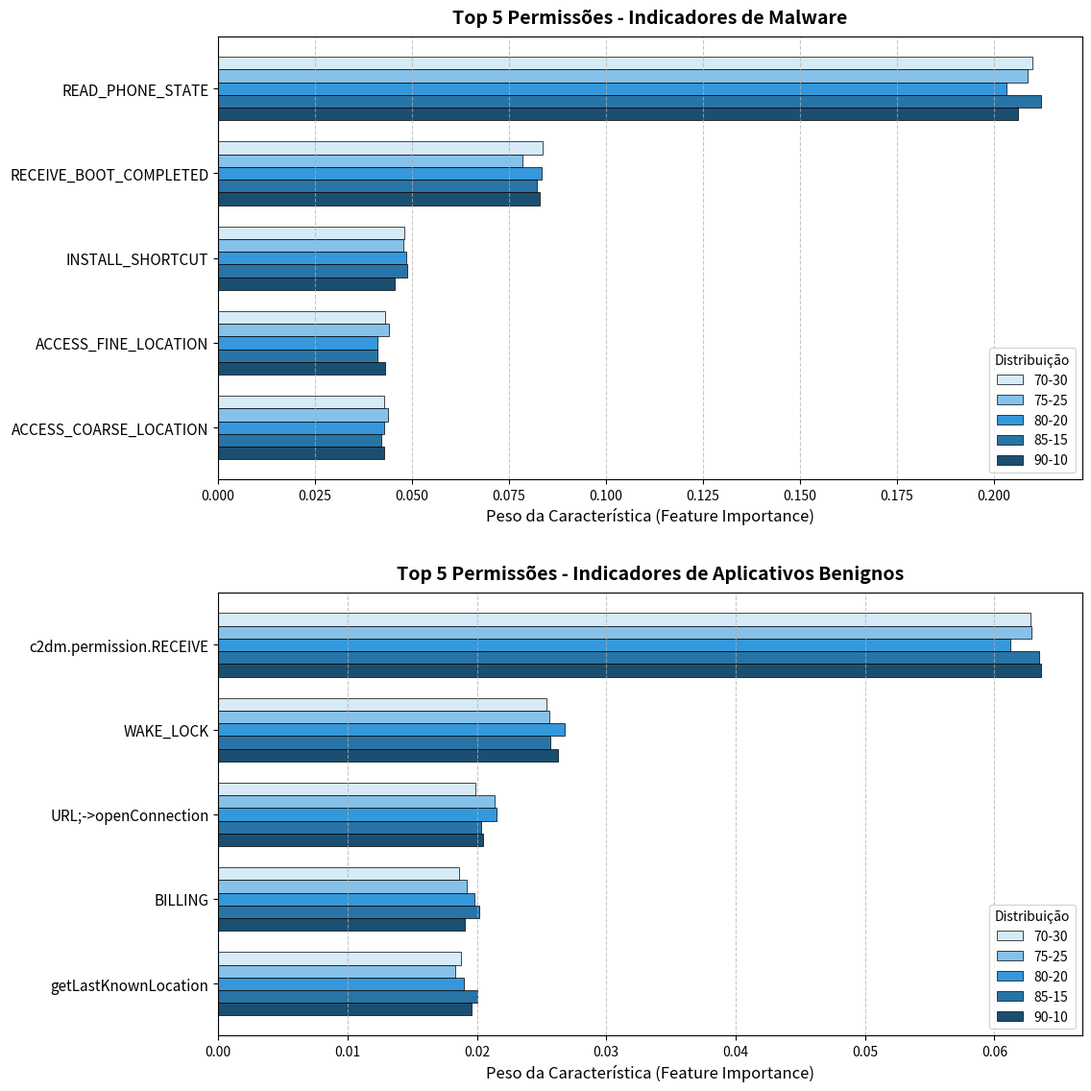

Python code for this plot:
import matplotlib.pyplot as plt
import numpy as np

# Nomes simplificados para caberem melhor no gráfico (removendo prefixos redundantes se necessário, mas mantendo a essência)
features_malware = [
    'READ_PHONE_STATE', 
    'RECEIVE_BOOT_COMPLETED', 
    'INSTALL_SHORTCUT', 
    'ACCESS_FINE_LOCATION', 
    'ACCESS_COARSE_LOCATION'
]

features_benign = [
    'c2dm.permission.RECEIVE', 
    'WAKE_LOCK', 
    'URL;->openConnection', 
    'BILLING', 
    'getLastKnownLocation'
]

# Pesos extraídos do seu log para Malware
peso_malware = {
    '70-30': [0.2101, 0.0838, 0.0481, 0.0430, 0.0429],
    '75-25': [0.2088, 0.0785, 0.0477, 0.0441, 0.0438],
    '80-20': [0.2033, 0.0834, 0.0486, 0.0411, 0.0428],
    '85-15': [0.2122, 0.0823, 0.0488, 0.0412, 0.0421],
    '90-10': [0.2063, 0.0830, 0.0456, 0.0430, 0.0429]
}

# Pesos extraídos do seu log para Benignos
peso_benign = {
    '70-30': [0.0628, 0.0254, 0.0199, 0.0186, 0.0188],
    '75-25': [0.0629, 0.0256, 0.0214, 0.0192, 0.0183],
    '80-20': [0.0612, 0.0268, 0.0215, 0.0198, 0.0190],
    '85-15': [0.0635, 0.0257, 0.0203, 0.0202, 0.0200],
    '90-10': [0.0636, 0.0263, 0.0205, 0.0191, 0.0196]
}

distribuicoes = list(peso_malware.keys())
cores = ['#D6EAF8', '#85C1E9', '#3498DB', '#2874A6', '#1B4F72'] # Degradê de azul

# Configuração da figura com 2 subplots (um em cima do outro)
fig, (ax1, ax2) = plt.subplots(2, 1, figsize=(12, 12))

# Configuração matemática para o agrupamento das barras
y_malware = np.arange(len(features_malware))
y_benign = np.arange(len(features_benign))
altura_barra = 0.15

# Plotando o gráfico de Malware (Ax1)
for i, dist in enumerate(distribuicoes):
    posicoes_y = y_malware + (i * altura_barra) - (altura_barra * 2)
    ax1.barh(posicoes_y, peso_malware[dist], altura_barra, label=dist, color=cores[i], edgecolor='black', linewidth=0.5)

ax1.set_yticks(y_malware)
ax1.set_yticklabels(features_malware, fontsize=11)
ax1.set_title('Top 5 Permissões - Indicadores de Malware', fontsize=14, pad=10, fontweight='bold')
ax1.set_xlabel('Peso da Característica (Feature Importance)', fontsize=12)
ax1.invert_yaxis() # Inverte para a mais importante ficar no topo
ax1.grid(axis='x', linestyle='--', alpha=0.7)
ax1.legend(title="Distribuição", loc='lower right')

# Plotando o gráfico de Benignos (Ax2)
for i, dist in enumerate(distribuicoes):
    posicoes_y = y_benign + (i * altura_barra) - (altura_barra * 2)
    ax2.barh(posicoes_y, peso_benign[dist], altura_barra, label=dist, color=cores[i], edgecolor='black', linewidth=0.5)

ax2.set_yticks(y_benign)
ax2.set_yticklabels(features_benign, fontsize=11)
ax2.set_title('Top 5 Permissões - Indicadores de Aplicativos Benignos', fontsize=14, pad=10, fontweight='bold')
ax2.set_xlabel('Peso da Característica (Feature Importance)', fontsize=12)
ax2.invert_yaxis()
ax2.grid(axis='x', linestyle='--', alpha=0.7)
ax2.legend(title="Distribuição", loc='lower right')

# Ajusta o espaçamento para evitar sobreposição de textos
plt.tight_layout(pad=3.0)

# Salva a imagem
plt.savefig('grafico_importancia_caracteristicas.png', dpi=300, bbox_inches='tight')

# Exibe na tela
plt.show()
